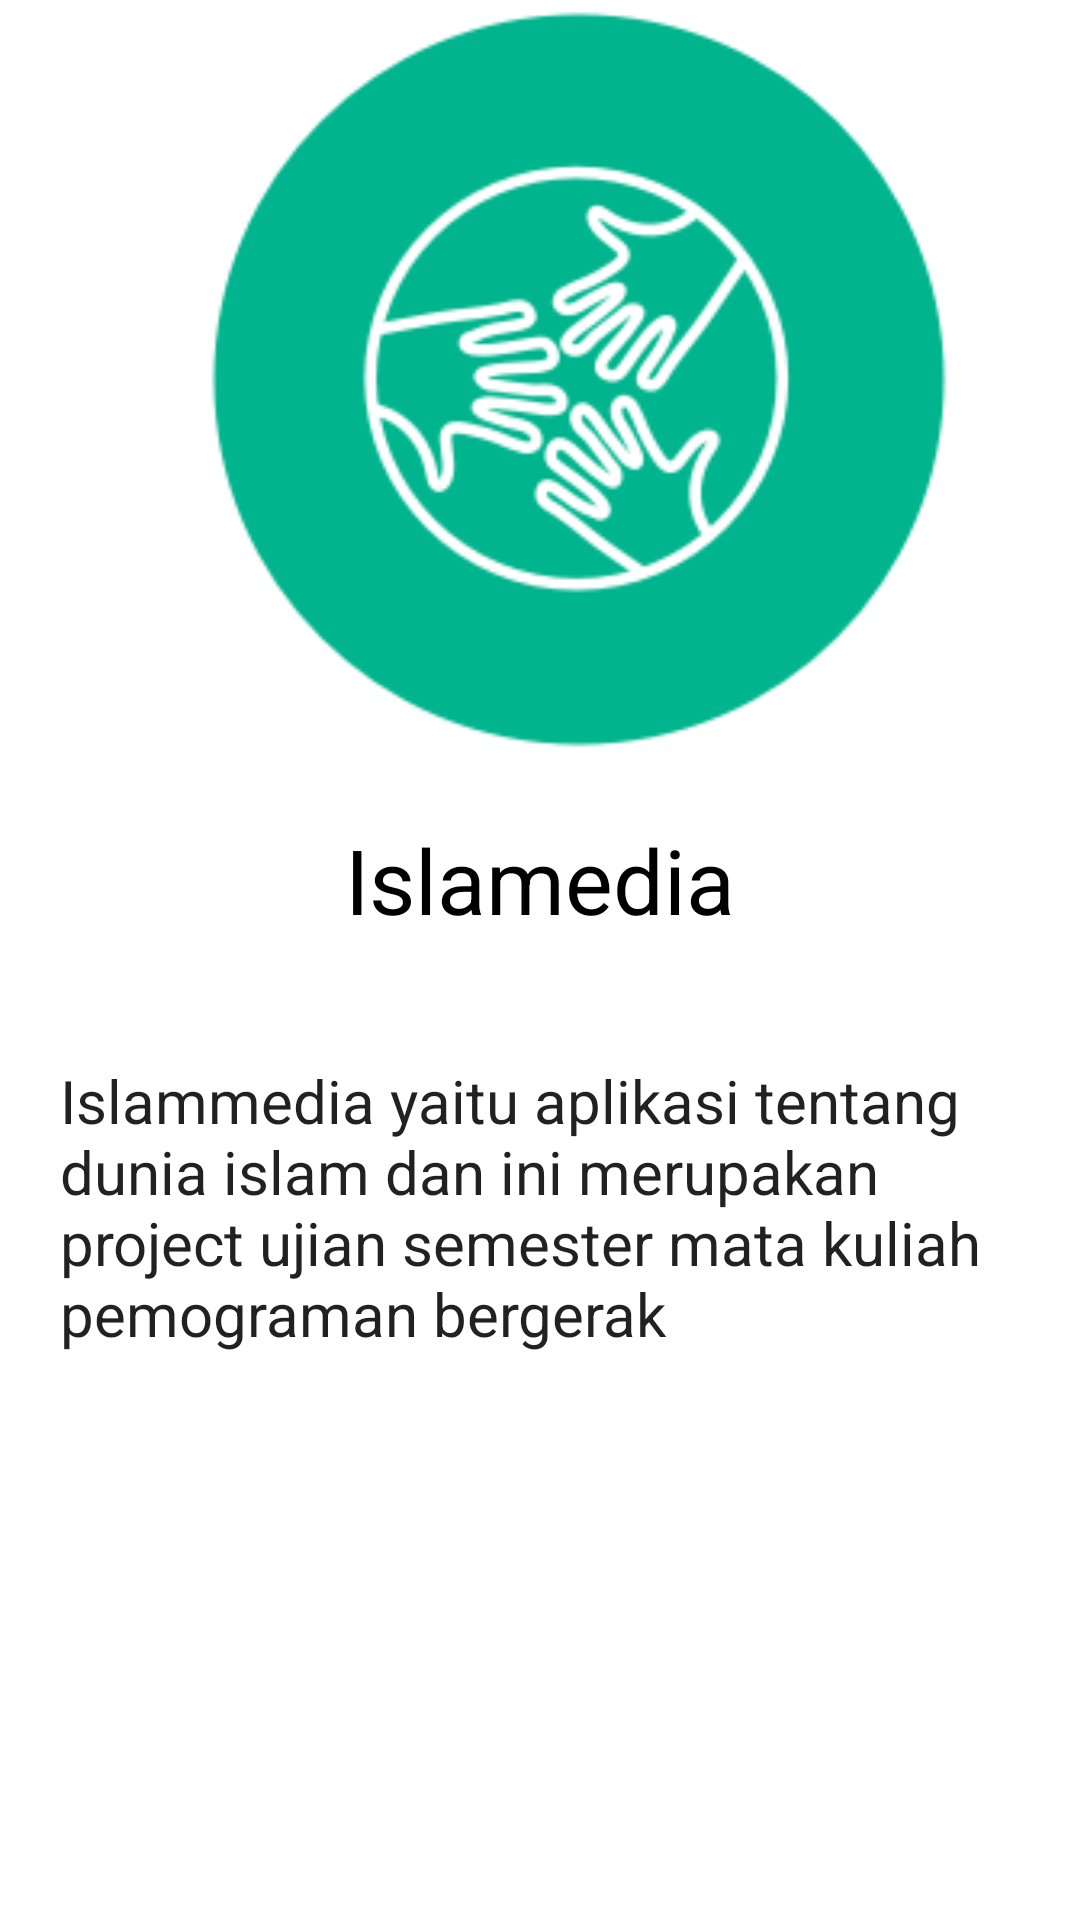

Layout XML and referenced resources for this Android screen:
<!-- AndroidManifest.xml: application theme Theme.Islamedia -->
<!-- res/layout/activity_about.xml -->
<?xml version="1.0" encoding="utf-8"?>
<LinearLayout xmlns:android="http://schemas.android.com/apk/res/android"
    xmlns:app="http://schemas.android.com/apk/res-auto"
    xmlns:tools="http://schemas.android.com/tools"
    android:layout_width="match_parent"
    android:layout_height="match_parent"
    android:background="#FFFFFF"
    android:orientation="vertical"
    tools:context=".MainActivity">

    <ImageView
        android:layout_width="386dp"
        android:layout_height="253dp"
        android:src="@drawable/logo" />

    <TextView
        android:layout_width="wrap_content"
        android:layout_height="wrap_content"
        android:layout_gravity="center"
        android:background="#FFFFFF"
        android:padding="20dp"
        android:textAlignment="center"
        android:text="Islamedia"
        android:textAppearance="@style/TextAppearance.AppCompat.Body1"
        android:textColor="@color/black"
        android:textSize="30dp" />


    <ScrollView
        android:layout_width="wrap_content"
        android:layout_height="338dp">

        <TextView
            android:layout_width="wrap_content"
            android:layout_height="wrap_content"
            android:padding="20dp"
            android:text="Islammedia yaitu aplikasi tentang dunia islam dan ini merupakan project ujian semester mata kuliah pemograman bergerak
  "
            android:textAppearance="@style/TextAppearance.AppCompat.Body1"
            android:textSize="20dp" />

    </ScrollView>

</LinearLayout>
<!-- resources referenced by this layout -->
<resources>
  <!-- drawable logo: png bitmap (drawable, 8957 bytes) -->
  <style name="Theme.Islamedia" parent="Theme.MaterialComponents.DayNight.DarkActionBar">
          
          <item name="colorPrimary">@color/purple_500</item>
          <item name="colorPrimaryVariant">@color/purple_700</item>
          <item name="colorOnPrimary">@color/white</item>
          
          <item name="colorSecondary">@color/teal_200</item>
          <item name="colorSecondaryVariant">@color/teal_700</item>
          <item name="colorOnSecondary">@color/black</item>
          
          <item name="android:statusBarColor" tools:targetApi="l">?attr/colorPrimaryVariant</item>
          
      </style>
  <!-- not gathered from this repository: default colours our renderer supplied (Android Studio template values) -->
  <color name="purple_500">#FF6200EE</color>
  <color name="purple_700">#FF3700B3</color>
  <color name="teal_200">#FF03DAC5</color>
  <color name="teal_700">#FF018786</color>
  <color name="black">#FF000000</color>
  <color name="white">#FFFFFFFF</color>
</resources>
